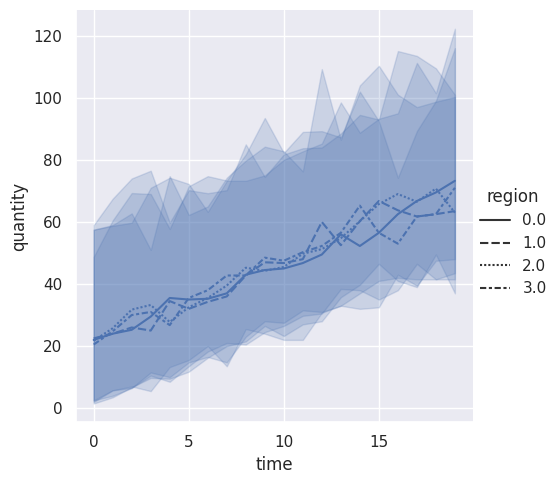

Here is the Python script that generated this plot:
import numpy as np
import pandas as pd
import matplotlib.pyplot as plt
import seaborn as sns

N_REGIONS = 4
N_PRODUCTS = 4
T = 20
PRICES = [2.50, 4.99, 3.00, 1.20]
PLOT = True

def gen_q(prod, t, r):
    product_w = np.array([8.0, 4.0, 75.0, 1.5])
    time_w = 2.5

    lmbda = np.dot(product_w, prod) + t*time_w
    q = np.random.poisson(lam=lmbda, size=r)
    return q

quantity_data = np.zeros(shape=(T*N_PRODUCTS*N_REGIONS, 4))
sales_data = np.zeros(shape=(T*N_PRODUCTS*N_REGIONS))

cntr = 0
for t in range(T):
    for p in range(N_PRODUCTS):
        for r in range(N_REGIONS):
            p_vec = np.zeros(N_PRODUCTS)
            p_vec[p] = 1.0
            q_tpr = gen_q(p_vec, t, 1)
            s_tpr = q_tpr*PRICES[int(p)]

            quantity_data[cntr, 0] = t
            quantity_data[cntr, 1] = p
            quantity_data[cntr, 2] = r
            quantity_data[cntr, 3] = q_tpr


            sales_data[cntr] = s_tpr

            cntr+=1


cols = ['time', 'product', 'region', 'quantity']
data = pd.DataFrame(quantity_data, columns=cols)
data['sales'] = sales_data
print(data.head())

data.to_csv("test-data.csv")

if PLOT:

    sns.set(style="darkgrid")
    sns.relplot(x="time", y="quantity",
                 style="region",  kind="line",
                 data=data)

    plt.show()

